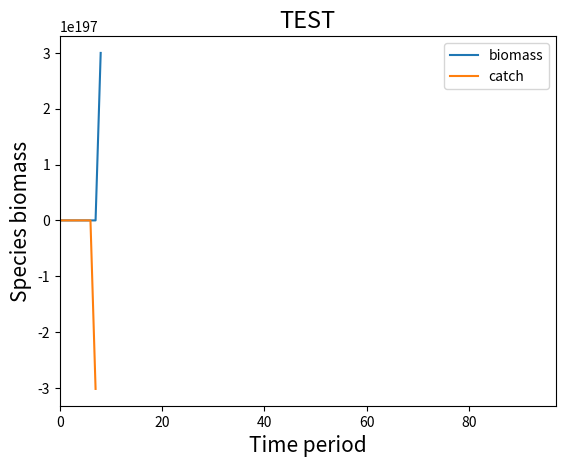

Recreate this plot in Python.
# [redacted]
import numpy as np
import matplotlib.pyplot as plt
import random
from scipy.integrate import quad
import matplotlib.gridspec as gridspec
import seaborn as sns
import scipy

#### Parameters (constants)
tmax = 100 # number of time steps to run model

# species dynamics
r = 0.5 # refers to the maximum rate of population growth
K = 80 # carrying capacity

# fishing
q = 1 # catchability coefficient

# price and income
p = 1 # fixed constant price
c = 0.5 # fixed cost per trip
beta = 1. #
gamma = .25 #

# cooperative functionality
m = 1

# convex price curve
# gamma = 1. # demand
# beta = 0.05 # price flexibility
# def P1_l(x, b, d):
#     P = d * np.exp(-b*x) # price species
#     return P

#### Initialize variables
# species
N = np.zeros(tmax) # biomass

# catch
C = np.zeros(tmax) # catch species

# Income and revenue for fisher
I = np.zeros(tmax) # total income
R = np.zeros(tmax) # total revenue

# effort
E = np.zeros(tmax)

# cooperative functionality
F = np.zeros(tmax) # cooperative functionality

# initial set-up
C[0] = 0.1
N[0] = 100
E[0] = 1

## define model
def model(r, K, q, gamma, beta, p, c, m):
    for t in np.arange(0,tmax-1):
        # population logistic growth dynamics
        N[t+1] = N[t] + r* N[t]*((K-N[t])/ K) - C[t]

        # fishing effort
        E[t+1]= E[t] + C[t] *p - E[t] *c #*F[t] #

        # catch
        C[t] = N[t] *E[t] *q # catch given effort and population size

        # income
        I[t] = C[t] *p - (E[t] *c)
        R[t] = C[t] *p

        # cooperative functionality
        F[t]= m *(np.exp(I[t])) # cooperative functionality is high if income is high

    return N, E, C, I, R, F # output variables

# SINGLE PARAMETER

OUT1 = np.zeros(I.shape[0])
OUT2 = np.zeros(I.shape[0])
OUT3 = np.zeros(I.shape[0])
OUT4 = np.zeros(I.shape[0])
OUT5 = np.zeros(I.shape[0])
OUT6 = np.zeros(I.shape[0])

for i in np.arange(0,tmax):
        N, E, C, I, R, F = model(r, K, q, gamma, beta, p, c, m)
        OUT1[i]= N[i]
        OUT2[i]= E[i]
        OUT3[i]= C[i]
        OUT4[i]= I[i]
        OUT5[i]= R[i]
        OUT6[i]= F[i]

# np.save("./Dropbox/PhD/OUT1.npy", OUT1)

#####! PLOT ORIGINAL MODEL
fig = plt.figure()
plt.plot(OUT1)
plt.plot(OUT3)
plt.xlim(0,tmax-3)
plt.title("TEST",fontsize=17)
plt.xlabel("Time period",fontsize=15)
plt.ylabel("Species biomass",fontsize=15)
plt.legend(['biomass', 'catch'], loc='best')
#fig.savefig('fish.png',dpi=300)
plt.show()
